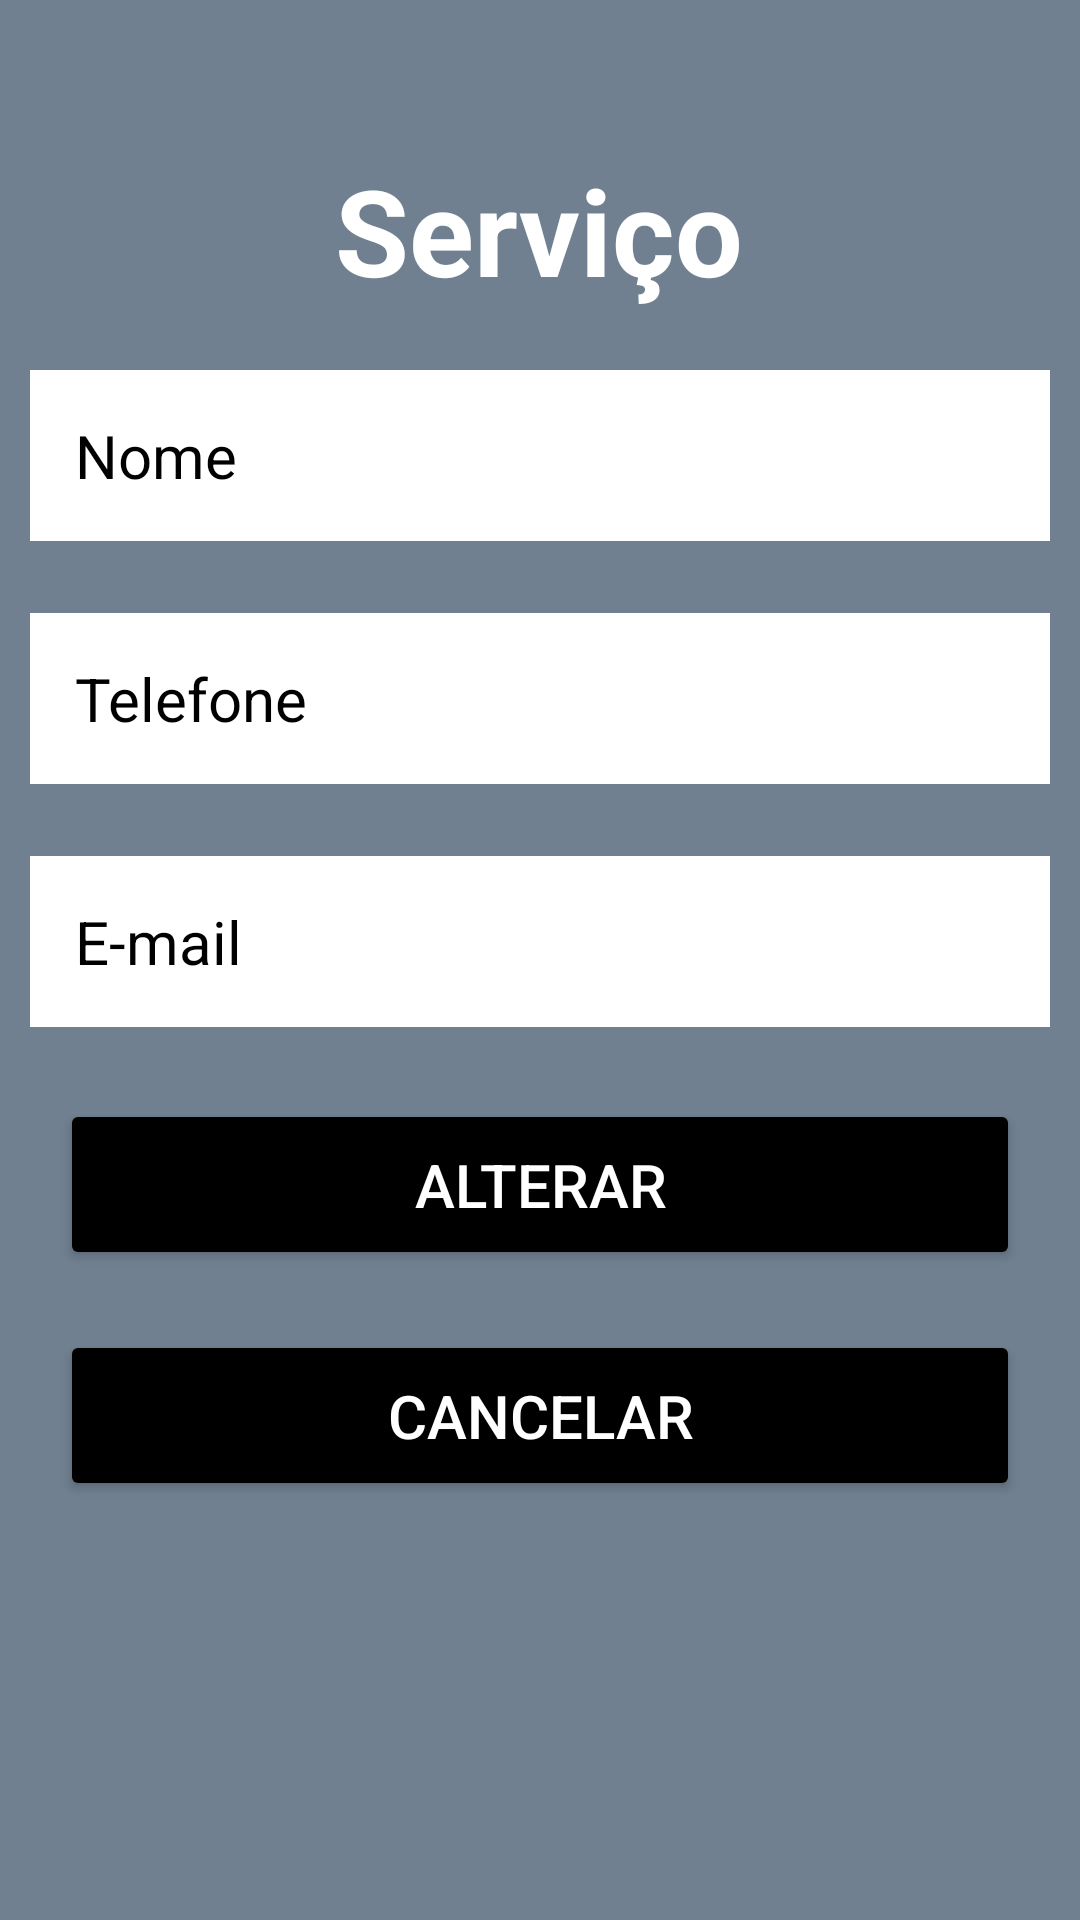

Reconstruct the res/layout file that produces this screen, plus the resources it refers to.
<!-- AndroidManifest.xml: application theme Theme.DuBeardIFSC -->
<!-- res/layout/activity_altera_servico.xml -->
<?xml version="1.0" encoding="utf-8"?>
<LinearLayout xmlns:android="http://schemas.android.com/apk/res/android"
    xmlns:app="http://schemas.android.com/apk/res-auto"
    xmlns:tools="http://schemas.android.com/tools"
    android:layout_width="match_parent"
    android:layout_height="match_parent"
    tools:context=".activity.EditarServico"
    android:background="@color/cinza"
    android:orientation="vertical">

    <TextView
        android:layout_width="wrap_content"
        android:layout_height="wrap_content"
        android:layout_gravity="center"
        android:gravity="center"
        android:text="Serviço"
        android:layout_marginTop="50dp"
        android:textColor="@color/white"
        android:textSize="40sp"
        android:textStyle="bold" />

    <EditText
        android:id="@+id/editNome"
        android:layout_width="match_parent"
        android:layout_height="wrap_content"
        android:layout_marginStart="10dp"
        android:layout_marginEnd="10dp"
        android:layout_marginTop="20dp"
        android:layout_marginBottom="24dp"
        android:background="@color/white"
        android:hint="Nome"
        android:padding="15dp"
        android:textColorHint="@color/black"
        android:textSize="20dp" />

    <EditText
        android:id="@+id/editTelefone"
        android:layout_width="match_parent"
        android:layout_height="wrap_content"
        android:layout_marginStart="10dp"
        android:layout_marginEnd="10dp"
        android:layout_marginBottom="24dp"
        android:background="@color/white"
        android:hint="Telefone"
        android:padding="15dp"
        android:textColorHint="@color/black"
        android:textSize="20dp" />

    <EditText
        android:id="@+id/editEmail"
        android:layout_width="match_parent"
        android:layout_height="wrap_content"
        android:layout_marginStart="10dp"
        android:layout_marginEnd="10dp"
        android:layout_marginBottom="24dp"
        android:background="@color/white"
        android:hint="E-mail"
        android:padding="15dp"
        android:textColorHint="@color/black"
        android:textSize="20dp" />

    <Button
        android:id="@+id/btCadastraBarbeiro"
        android:layout_width="match_parent"
        android:layout_height="wrap_content"
        android:layout_marginStart="20dp"
        android:layout_marginEnd="20dp"
        android:backgroundTint="@color/black"
        android:textColor="@color/white"
        android:padding="15dp"
        android:text="Alterar"
        android:textSize="20dp" />

    <Button
        android:id="@+id/btCancelar"
        android:layout_width="match_parent"
        android:layout_height="wrap_content"
        android:layout_marginStart="20dp"
        android:layout_marginTop="20dp"
        android:layout_marginEnd="20dp"
        android:layout_marginBottom="24dp"
        android:backgroundTint="@color/black"
        android:padding="15dp"
        android:text="Cancelar"
        android:textColor="@color/white"
        android:textSize="20dp" />

    <Button
        android:id="@+id/btvoltar"
        android:layout_width="151dp"
        android:layout_height="wrap_content"
        android:layout_marginStart="20dp"
        android:layout_marginTop="90dp"
        android:layout_marginEnd="20dp"
        android:layout_marginBottom="24dp"
        android:backgroundTint="@color/black"
        android:padding="15dp"
        android:text="Voltar"
        android:textSize="20dp" />

</LinearLayout>
<!-- resources referenced by this layout -->
<resources>
  <color name="black">#FF000000</color>
  <color name="cinza">#708090</color>
  <color name="white">#FFFFFFFF</color>
  <style name="Theme.DuBeardIFSC" parent="Base.Theme.DuBeardIFSC" />
  <style name="Base.Theme.DuBeardIFSC" parent="Theme.Material3.DayNight.NoActionBar">
          
          
      </style>
</resources>
